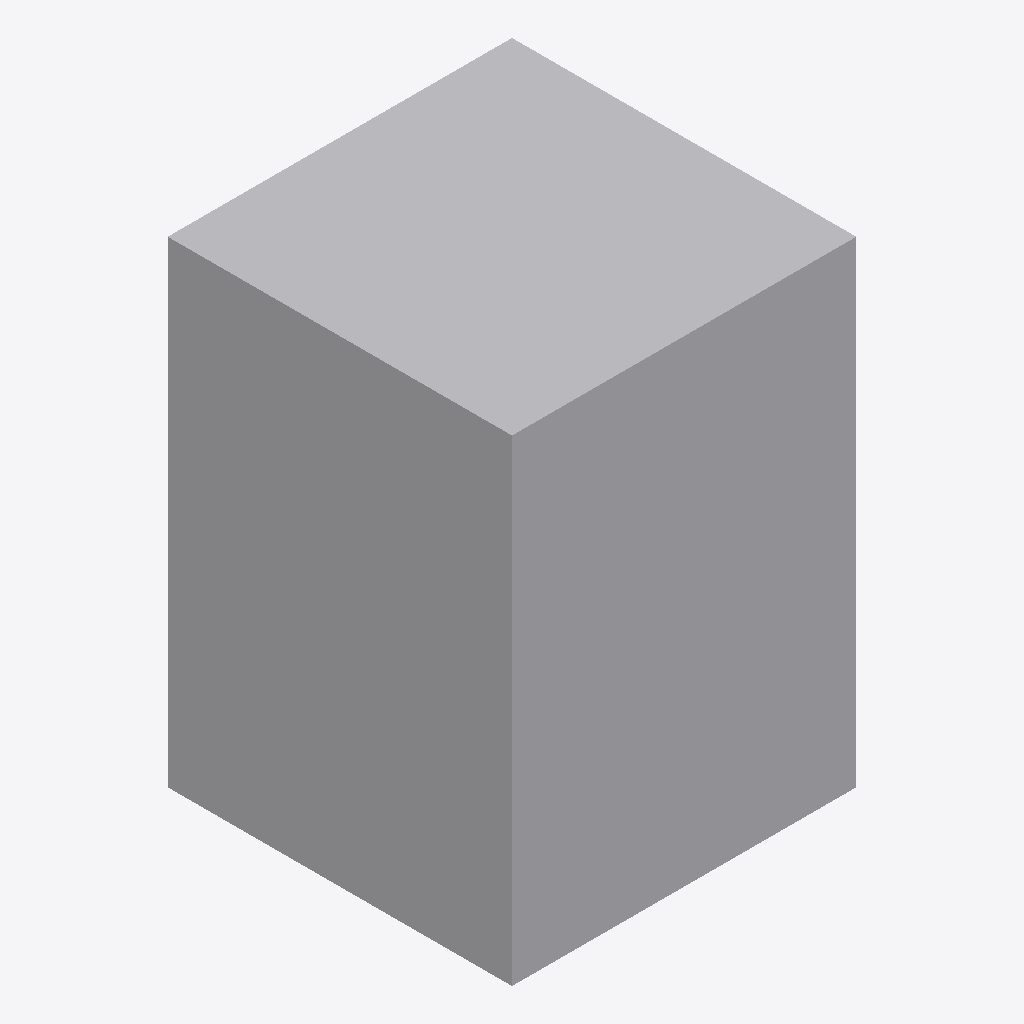
Isometric view of an IFC building model (IFC-SPF (STEP), schema IFC4, length unit metre), seen from the south-west, elements coloured by IFC class: 1 other element (light grey).
Extent 0.650 m × 0.650 m × 0.900 m (x, y, z). Storeys (1): EG at 0.00 m. Elements (1): 1 IfcFurniture.

HEADER;
FILE_DESCRIPTION(('ViewDefinition[DesignTransferView]'),'2;1');
FILE_NAME('/dev/null','2026-11-18T07:31:32+01:00',(''),(''),'IfcOpenShell 0.8.5','IfcOpenShell 0.8.5','Nobody');
FILE_SCHEMA(('IFC4'));
ENDSEC;
DATA;
#6=IFCPROJECT('2Czegxo513hfqZPiOHCzPK',#5,'preview-geraeteplatz-waschmaschine',$,$,$,$,(#15),#10);
#18=IFCSITE('2bJ8caFvH7PgJnniR5bzTJ',#17,'Site',$,$,#29,$,$,$,$,$,$,$,$);
#20=IFCBUILDING('3R2NXeDhr1WfJf4csK4kat',#19,'Building',$,$,#34,$,$,$,$,$,$);
#36=IFCBUILDINGSTOREY('2szZ$c3Vj1XuGa5C7Tqpi$',#35,'EG',$,$,#43,$,$,$,0.0);
#58=IFCFURNITURE('1mEfPyjlz4mBYZWGzUHj9S',#57,'Geräteplatz Waschmaschine',$,'Einbaumöbel',#72,#65,$,.USERDEFINED.);
ENDSEC;
